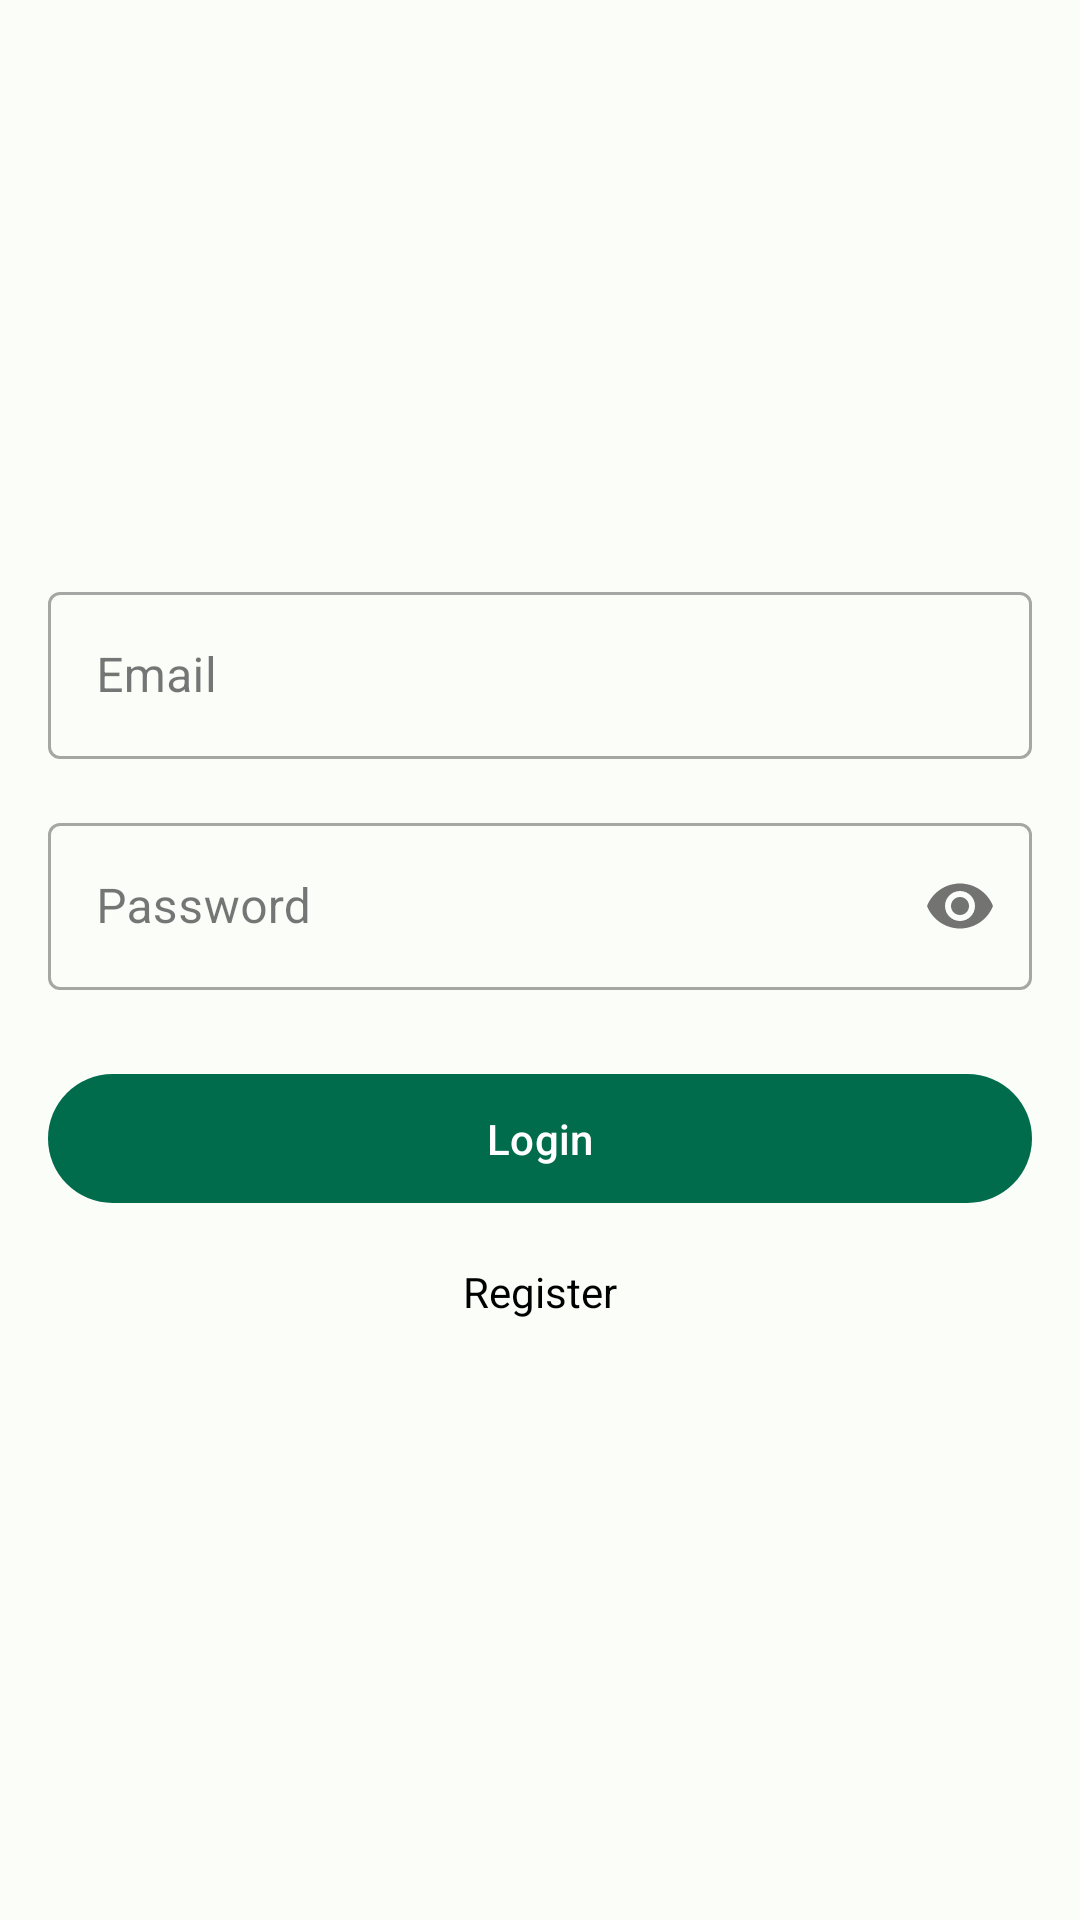

Write the Android layout XML for this screen, with the resource values it uses.
<!-- AndroidManifest.xml: application theme Theme.GroupNotes -->
<!-- res/layout/activity_main.xml -->
<?xml version="1.0" encoding="utf-8"?>
<LinearLayout xmlns:android="http://schemas.android.com/apk/res/android"
    xmlns:app="http://schemas.android.com/apk/res-auto"
    android:layout_width="match_parent"
    android:layout_height="match_parent"
    android:orientation="vertical"
    android:padding="16dp"
    android:gravity="center">

    <com.google.android.material.textfield.TextInputLayout
        android:layout_width="match_parent"
        android:layout_height="wrap_content"
        android:layout_marginBottom="16dp"
        style="@style/Widget.MaterialComponents.TextInputLayout.OutlinedBox">

        <com.google.android.material.textfield.TextInputEditText
            android:id="@+id/emailInput"
            android:layout_width="match_parent"
            android:layout_height="wrap_content"
            android:hint="Email"
            android:inputType="textEmailAddress" />
    </com.google.android.material.textfield.TextInputLayout>

    <com.google.android.material.textfield.TextInputLayout
        android:layout_width="match_parent"
        android:layout_height="wrap_content"
        android:layout_marginBottom="24dp"
        style="@style/Widget.MaterialComponents.TextInputLayout.OutlinedBox"
        app:passwordToggleEnabled="true">

        <com.google.android.material.textfield.TextInputEditText
            android:id="@+id/passwordInput"
            android:layout_width="match_parent"
            android:layout_height="wrap_content"
            android:hint="Password"
            android:inputType="textPassword" />
    </com.google.android.material.textfield.TextInputLayout>

    <com.google.android.material.button.MaterialButton
        android:id="@+id/loginButton"
        android:layout_width="match_parent"
        android:layout_height="wrap_content"
        android:text="Login"
        android:padding="12dp"
        android:layout_marginBottom="8dp"/>

    <TextView
        android:id="@+id/registerLink"
        android:layout_width="wrap_content"
        android:layout_height="wrap_content"
        android:text="Register"
        android:textColor="@color/material_dynamic_primary0"
        android:padding="8dp"/>

</LinearLayout>
<!-- resources referenced by this layout -->
<resources>
  <style name="Theme.GroupNotes" parent="Theme.Material3.Light.NoActionBar">
          <item name="colorPrimary">@color/md_theme_light_primary</item>
          <item name="colorOnPrimary">@color/md_theme_light_onPrimary</item>
          <item name="colorPrimaryContainer">@color/md_theme_light_primaryContainer</item>
          <item name="colorOnPrimaryContainer">@color/md_theme_light_onPrimaryContainer</item>
          <item name="colorSecondary">@color/md_theme_light_secondary</item>
          <item name="colorOnSecondary">@color/md_theme_light_onSecondary</item>
          <item name="colorSecondaryContainer">@color/md_theme_light_secondaryContainer</item>
          <item name="colorOnSecondaryContainer">@color/md_theme_light_onSecondaryContainer</item>
          <item name="colorTertiary">@color/md_theme_light_tertiary</item>
          <item name="colorOnTertiary">@color/md_theme_light_onTertiary</item>
          <item name="colorTertiaryContainer">@color/md_theme_light_tertiaryContainer</item>
          <item name="colorOnTertiaryContainer">@color/md_theme_light_onTertiaryContainer</item>
          <item name="colorError">@color/md_theme_light_error</item>
          <item name="colorErrorContainer">@color/md_theme_light_errorContainer</item>
          <item name="colorOnError">@color/md_theme_light_onError</item>
          <item name="colorOnErrorContainer">@color/md_theme_light_onErrorContainer</item>
          <item name="android:colorBackground">@color/md_theme_light_background</item>
          <item name="colorOnBackground">@color/md_theme_light_onBackground</item>
          <item name="colorSurface">@color/md_theme_light_surface</item>
          <item name="colorOnSurface">@color/md_theme_light_onSurface</item>
          <item name="colorSurfaceVariant">@color/md_theme_light_surfaceVariant</item>
          <item name="colorOnSurfaceVariant">@color/md_theme_light_onSurfaceVariant</item>
          <item name="colorOutline">@color/md_theme_light_outline</item>
          <item name="colorOnSurfaceInverse">@color/md_theme_light_inverseOnSurface</item>
          <item name="colorSurfaceInverse">@color/md_theme_light_inverseSurface</item>
          <item name="colorPrimaryInverse">@color/md_theme_light_inversePrimary</item>
      </style>
  <color name="md_theme_light_primary">#006C4C</color>
  <color name="md_theme_light_onPrimary">#FFFFFF</color>
  <color name="md_theme_light_primaryContainer">#89F8C7</color>
  <color name="md_theme_light_onPrimaryContainer">#002114</color>
  <color name="md_theme_light_secondary">#4C6358</color>
  <color name="md_theme_light_onSecondary">#FFFFFF</color>
  <color name="md_theme_light_secondaryContainer">#CFE9DB</color>
  <color name="md_theme_light_onSecondaryContainer">#092017</color>
  <color name="md_theme_light_tertiary">#3F6374</color>
  <color name="md_theme_light_onTertiary">#FFFFFF</color>
  <color name="md_theme_light_tertiaryContainer">#C2E8FC</color>
  <color name="md_theme_light_onTertiaryContainer">#001F2A</color>
  <color name="md_theme_light_error">#BA1A1A</color>
  <color name="md_theme_light_errorContainer">#FFDAD6</color>
  <color name="md_theme_light_onError">#FFFFFF</color>
  <color name="md_theme_light_onErrorContainer">#410002</color>
  <color name="md_theme_light_background">#FBFDF9</color>
  <color name="md_theme_light_onBackground">#191C1A</color>
  <color name="md_theme_light_surface">#FBFDF9</color>
  <color name="md_theme_light_onSurface">#191C1A</color>
  <color name="md_theme_light_surfaceVariant">#DCE5DD</color>
  <color name="md_theme_light_onSurfaceVariant">#404943</color>
  <color name="md_theme_light_outline">#707973</color>
  <color name="md_theme_light_inverseOnSurface">#EFF1ED</color>
  <color name="md_theme_light_inverseSurface">#2E312F</color>
  <color name="md_theme_light_inversePrimary">#6CDBAC</color>
</resources>
